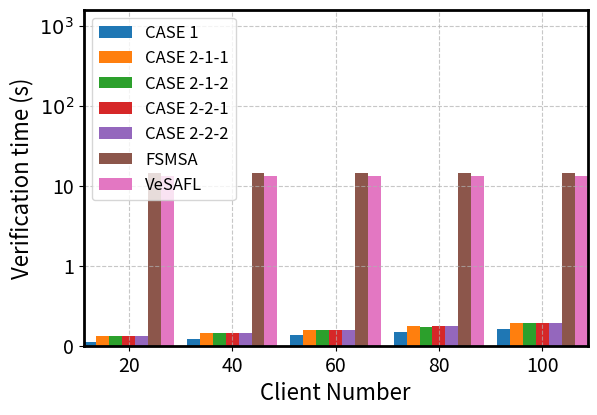
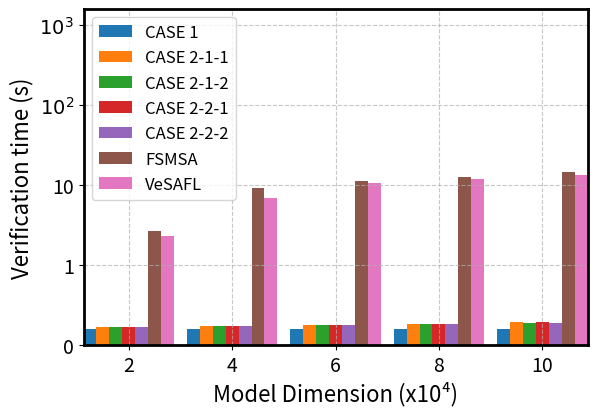
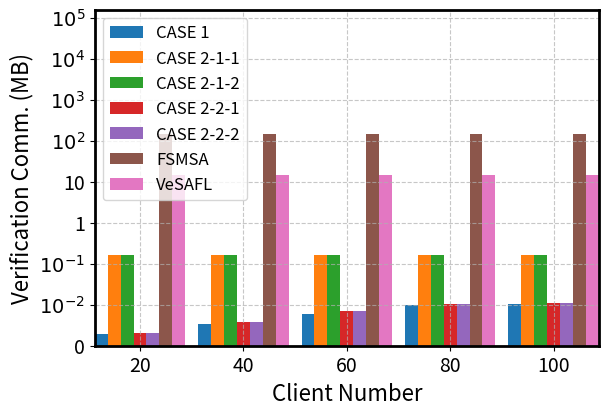
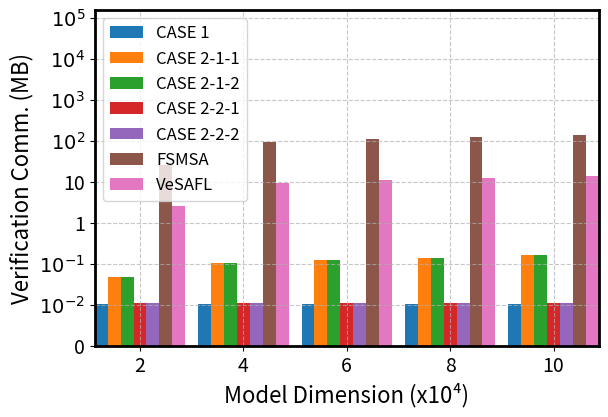
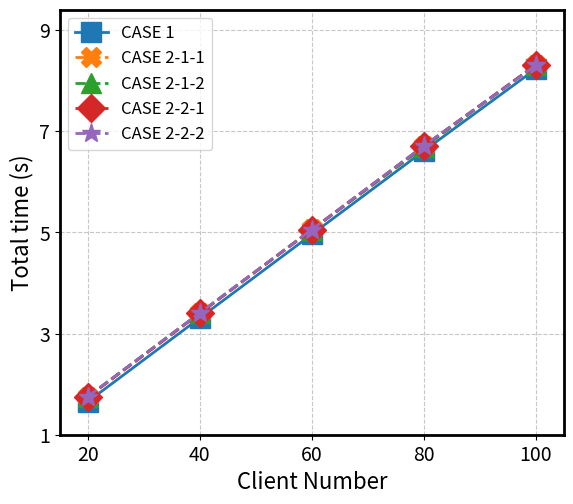
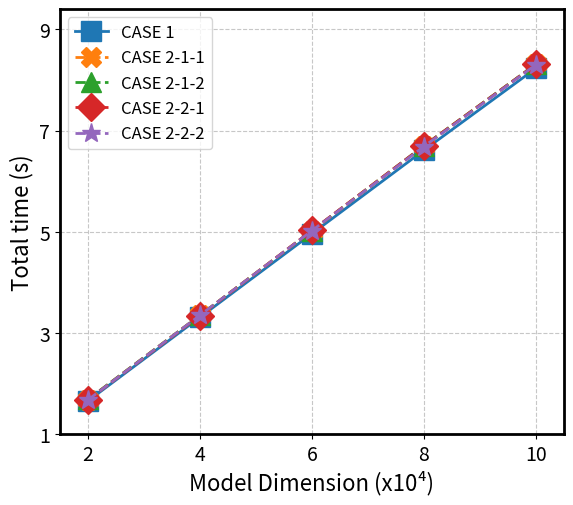
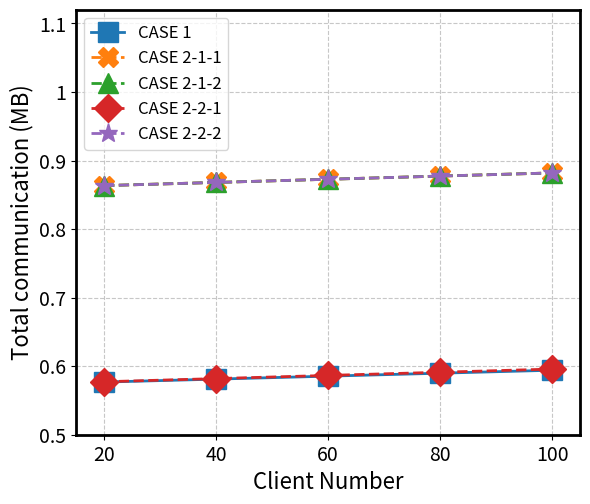
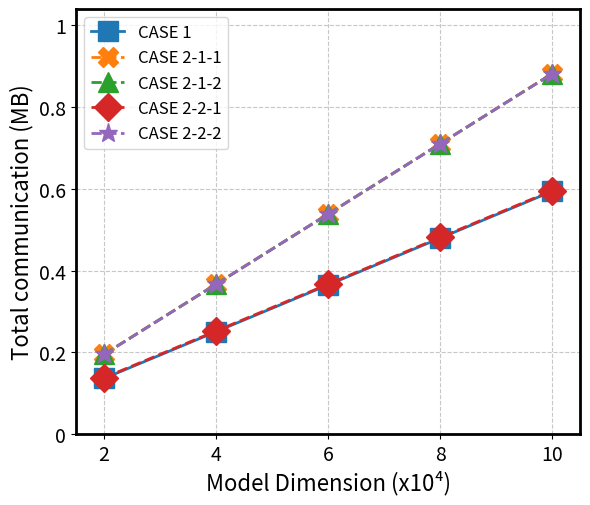

The matplotlib source for these figures, in order:
import numpy as np
import matplotlib.pyplot as plt
import numpy as np
from matplotlib.ticker import FixedLocator, FixedFormatter

def pic_verification(x_ticks, y_ticks, y_visual, y1, y2, y3, y4, y5, y6, y7, x_min, x_max, x_label, y_lable, fig_name):
    fig, ax = plt.subplots(dpi=1000, figsize=(6, 4))
    plt.subplots_adjust(0.14, 0.14, 0.98, 0.98)

    ax.spines['bottom'].set_linewidth(2)
    ax.spines['left'].set_linewidth(2)
    ax.spines['right'].set_linewidth(2)
    ax.spines['top'].set_linewidth(2)

    ax.yaxis.set_major_locator(FixedLocator(range(len(y_ticks))))
    ax.yaxis.set_major_formatter(FixedFormatter(y_visual))
    ax.tick_params(axis='y', labelsize=14)

    ax.set_xticks(x_ticks)
    ax.set_xticklabels(x_ticks, fontsize=14)

    # ★ 动态计算柱子宽度：留出让相邻组之间产生间隙的余量
    spacing = x_ticks[1] - x_ticks[0] if len(x_ticks) > 1 else 1
    num_groups = 7
    bar_width = spacing / (num_groups + 1)

    # ★ 7组柱子的偏移量
    offsets = np.arange(num_groups) - (num_groups - 1) / 2  # [-3, -2, -1, 0, 1, 2, 3]

    # ★ 自动计算合适的x轴范围，确保最左/最右柱子不被裁剪
    max_offset = abs(offsets).max() * bar_width
    auto_x_min = x_ticks[0] - max_offset - bar_width * 0.5
    auto_x_max = x_ticks[-1] + max_offset + bar_width * 0.5
    final_x_min = min(x_min, auto_x_min)
    final_x_max = max(x_max, auto_x_max)
    ax.set_xlim(final_x_min, final_x_max)

    ax.set_ylim(0, len(y_ticks) - 0.8)

    def value_to_visual(y_value, y_ticks):
        for i in range(1, len(y_ticks)):
            if y_ticks[i-1] <= y_value <= y_ticks[i]:
                ratio = (y_value - y_ticks[i-1]) / (y_ticks[i] - y_ticks[i-1])
                return i - 1 + ratio
        if y_value > y_ticks[-1]:
            return len(y_ticks) - 1 + np.log(y_value / y_ticks[-1])
        else:
            return 0 - np.log(y_ticks[0] / y_value)

    visual_y1 = [value_to_visual(yi, y_ticks) for yi in y1]
    visual_y2 = [value_to_visual(yi, y_ticks) for yi in y2]
    visual_y3 = [value_to_visual(yi, y_ticks) for yi in y3]
    visual_y4 = [value_to_visual(yi, y_ticks) for yi in y4]
    visual_y5 = [value_to_visual(yi, y_ticks) for yi in y5]
    visual_y6 = [value_to_visual(yi, y_ticks) for yi in y6]
    visual_y7 = [value_to_visual(yi, y_ticks) for yi in y7]

    ax.bar([xi + offsets[0] * bar_width for xi in x_ticks], visual_y1,
           width=bar_width, label='CASE 1')
    ax.bar([xi + offsets[1] * bar_width for xi in x_ticks], visual_y2,
           width=bar_width, label='CASE 2-1-1')
    ax.bar([xi + offsets[2] * bar_width for xi in x_ticks], visual_y3,
           width=bar_width, label='CASE 2-1-2')
    ax.bar([xi + offsets[3] * bar_width for xi in x_ticks], visual_y4,
           width=bar_width, label='CASE 2-2-1')
    ax.bar([xi + offsets[4] * bar_width for xi in x_ticks], visual_y5,
           width=bar_width, label='CASE 2-2-2')
    ax.bar([xi + offsets[5] * bar_width for xi in x_ticks], visual_y6,
           width=bar_width, label='FSMSA')
    ax.bar([xi + offsets[6] * bar_width for xi in x_ticks], visual_y7,
           width=bar_width, label='VeSAFL')

    ax.set_xlabel(x_label, fontsize=16)
    ax.set_ylabel(y_lable, fontsize=16)
    ax.grid(True, linestyle='--', alpha=0.7)
    plt.rcParams.update({'font.size': 12})
    ax.legend(loc='upper left')
    plt.savefig(fig_name)

def pic_total(x_ticks, y_ticks, y_visual, y1, y2, y3, y4, y5, x_min, x_max, x_label, y_lable, fig_name):
    # 创建图形和轴
    fig, ax = plt.subplots(dpi = 1000, figsize=(6, 5))
    plt.subplots_adjust(0.14, 0.13, 0.98, 0.98)
    # 设置轴的线条粗细
    ax.spines['bottom'].set_linewidth(2)  # 设置底部坐标轴的粗细
    ax.spines['left'].set_linewidth(2)  # 设置左边坐标轴的粗细
    ax.spines['right'].set_linewidth(2)  # 设置右边坐标轴的粗细
    ax.spines['top'].set_linewidth(2)
    # 设置Y轴的刻度位置和标签
    # 位置使用索引值，使它们在视觉上均匀分布
    ax.yaxis.set_major_locator(FixedLocator(range(len(y_ticks))))
    ax.yaxis.set_major_formatter(FixedFormatter(y_visual))
    ax.tick_params(axis='y', labelsize=14)
    # 设置Y轴的限制，使其刚好包含所有刻度
    ax.set_xlim(x_min, x_max)
    ax.set_ylim(0, len(y_ticks)-0.8)

    ax.set_xticks(x_ticks)
    ax.set_xticklabels(x_ticks, fontsize=14)
    # 为了使绘图正确映射，我们需要将实际数据转换为视觉位置
    # 创建一个映射函数
    def value_to_visual(y_value, y_ticks):
        """将实际Y值转换为视觉位置"""
        # 找到y_value所在的区间
        for i in range(1, len(y_ticks)):
            if y_ticks[i-1] <= y_value <= y_ticks[i]:
                # 在区间内线性插值
                ratio = (y_value - y_ticks[i-1]) / (y_ticks[i] - y_ticks[i-1])
                return i-1 + ratio
        # 如果超出范围，使用对数增长估计
        if y_value > y_ticks[-1]:
            return len(y_ticks) - 1 + np.log(y_value / y_ticks[-1])
        else:  # y_value < y_ticks[0]
            return 0 - np.log(y_ticks[0] / y_value)

    # 转换数据并重新绘制
    visual_y1 = [value_to_visual(yi, y_ticks) for yi in y1]
    ax.plot(x_ticks, visual_y1, marker='s', markersize=14, linewidth=2)
    visual_y2 = [value_to_visual(yi, y_ticks) for yi in y2]
    ax.plot(x_ticks, visual_y2, marker='X', markersize=14, linewidth=2, linestyle='--')
    visual_y3 = [value_to_visual(yi, y_ticks) for yi in y3]
    ax.plot(x_ticks, visual_y3, marker='^', markersize=14, linewidth=2, linestyle='--')
    visual_y4 = [value_to_visual(yi, y_ticks) for yi in y4]
    ax.plot(x_ticks, visual_y4, marker='D', markersize=14, linewidth=2, linestyle='--')
    visual_y5 = [value_to_visual(yi, y_ticks) for yi in y5]
    ax.plot(x_ticks, visual_y5, marker='*', markersize=14, linewidth=2, linestyle='--')

    # 添加标题和标签
    ax.set_xlabel(x_label, fontsize=16)
    ax.set_ylabel(y_lable, fontsize=16)

    # 添加网格线以便更好地观察
    ax.grid(True, linestyle='--', alpha=0.7)
    plt.rcParams.update({'font.size': 12})
    ax.legend(['CASE 1', 'CASE 2-1-1', 'CASE 2-1-2', 'CASE 2-2-1',  'CASE 2-2-2'], loc='upper left',)
    # plt.tight_layout()
    plt.savefig(fig_name)


if __name__ == '__main__':
    # 客户端验证时间，模型参数10w，客户端20-100
    
    FSMSA_client = [24.60459237098694, 24.281709390878678, 24.331447072823842, 24.049496069550514, 24.226350915431976]
    VeSAFL_client = [21.5, 21.5, 21.5, 21.5, 21.5]
    case1 = [0.04849164009094238, 0.08785005569458008, 0.12783122062683105, 0.16785744667053223, 0.2078820037841797]
    case211 = [0.12435976982116699, 0.1617500400543213, 0.202131986618042, 0.24372200012207032, 0.2819143104553223]
    case221 = [0.11914484024047851, 0.1594903087615967, 0.20157098770141602, 0.24069241523742677, 0.2810648250579834]
    case212 = [0.12030450820922851, 0.1603920078277588, 0.2017660140991211, 0.23933342933654786, 0.2786696720123291]
    case222 = [0.11867873191833496, 0.15800376892089846, 0.19888877868652344, 0.24114541053771973, 0.2795406150817871]
    
    x1 = [20, 40, 60, 80, 100]
    y_ticks = [0, 1, 10, 100, 1000]
    y_visual = [0, 1, 10, r'$10^2$', r'$10^3$']
    pic_verification(x1, y_ticks, y_visual,  case1, case211, case212, case221, case222, FSMSA_client, VeSAFL_client, 15, 105, "Client Number", "Verification time (s)",
                "diff_ver_time_about_client.pdf")

    # 客户端验证时间，客户端100，模型参数2-10w
    x1 = [2, 4, 6, 8, 10]
    y_ticks = [0, 1, 10, 100, 1000]
    y_visual = [0, 1, 10, r'$10^2$', r'$10^3$']
    # -------客户端计算开销对比
    FSMSA_client = [4.894987540245056, 9.705161068439484, 14.529632623195647, 19.35511431694031, 24.972628815174104]
    VeSAFL_client = [4.3, 8.6, 12.9, 17.2, 21.5]
    case1 = [0.20677717208862306, 0.20698602676391603, 0.20765932083129884, 0.20789058685302736, 0.20774682044982912]
    case211 = [0.2239638137817383, 0.23922713279724123, 0.253065185546875, 0.26760967254638673, 0.2880855369567871]
    case221 = [0.22292907714843752, 0.23782928466796877, 0.254633264541626, 0.2647519874572754, 0.284970121383667]
    case212 = [0.2228816318511963, 0.23646338462829591, 0.25220020294189455, 0.26541479110717775, 0.27899630546569826]
    case222 = [0.22414310455322267, 0.2361393737792969, 0.25110347747802736, 0.2647381591796875, 0.28102667808532716]
    
    pic_verification(x1, y_ticks, y_visual, case1, case211, case212, case221, case222, FSMSA_client, VeSAFL_client, 1.5, 10.5, "Model Dimension (x10\u2074)", "Verification time (s)",
                "diff_ver_time_about_model.pdf")

    # 客户端验证通信开销，模型参数10w，客户端20-100
    case1= [0.00274658203125, 0.00518798828125, 0.00762939453125, 0.01007080078125, 0.01251220703125]
    case211= [0.289309024810791, 0.292055606842041, 0.294802188873291, 0.297548770904541, 0.300295352935791]
    case212= [0.289309024810791, 0.292055606842041, 0.294802188873291, 0.297548770904541, 0.300295352935791]
    case221= [0.003083467483520508, 0.005830049514770508, 0.008576631546020508, 0.011323213577270508, 0.014069795608520508]
    case222= [0.003083467483520508, 0.005830049514770508, 0.008576631546020508, 0.011323213577270508, 0.014069795608520508]
    FSMSA = [244.14410400390625, 244.14471435546875, 244.14532470703125, 244.14593505859375, 244.14654541015625]
    VeSAFL = [24.41, 24.41, 24.41, 24.41, 24.41]

    x1 = [20, 40, 60, 80, 100]
    y_ticks = [0, 0.01, 0.1, 1, 10, 100, 1000, 10000, 100000]
    y_visual = [0, r'$10^{-2}$', r'$10^{-1}$', 1, 10, r'$10^2$', r'$10^3$', r'$10^4$', r'$10^5$']
    pic_verification(x1, y_ticks, y_visual, case1, case211, case212, case221, case222, FSMSA, VeSAFL, 15, 105, "Client Number", "Verification Comm. (MB)",
                "diff_ver_com_about_client.pdf")

    # 客户端验证通信开销，客户端100，模型参数2-10w
    case1 = [0.01251220703125, 0.01251220703125, 0.01251220703125, 0.01251220703125, 0.01251220703125]
    case211 = [0.07141351699829102, 0.12863397598266602, 0.18585443496704102, 0.24307489395141602, 0.300295352935791]
    case212 = [0.07141351699829102, 0.12863397598266602, 0.18585443496704102, 0.24307489395141602, 0.300295352935791]
    case221 = [0.014069795608520508, 0.014069795608520508, 0.014069795608520508, 0.014069795608520508, 0.014069795608520508]
    case222 = [0.014069795608520508, 0.014069795608520508, 0.014069795608520508, 0.014069795608520508, 0.014069795608520508]
    FSMSA = [48.83404541015625, 97.66217041015625, 146.49029541015625, 195.31842041015625, 244.14654541015625]
    VeSAFL = [4.88, 9.77, 14.65, 19.53, 24.41]

    x1 = [2, 4, 6, 8, 10]
    y_ticks = [0, 0.01, 0.1, 1, 10, 100, 1000, 10000, 100000]
    y_visual = [0, r'$10^{-2}$', r'$10^{-1}$', 1, 10, r'$10^2$', r'$10^3$', r'$10^4$', r'$10^5$']
    pic_verification(x1, y_ticks, y_visual, case1, case211, case212, case221, case222, FSMSA, VeSAFL, 1.5, 10.5, "Model Dimension (x10\u2074)", "Verification Comm. (MB)",
                "diff_ver_com_about_model.pdf")
    
    # 客户端总时间，模型参数10w，客户端20-100
    
    case1 =   [1654, 3308, 4960, 6610, 8230]
    case211 = [1750, 3399, 5060, 6700, 8309]
    case221 = [1745, 3400, 5050, 6708, 8308]
    case212 = [1755, 3408, 5050, 6680, 8311]
    case222 = [1755, 3408, 5055, 6710, 8301]
    
    x1 = [20, 40, 60, 80, 100]
    y_ticks = [1000, 3000, 5000, 7000, 9000]
    y_visual = [1, 3, 5, 7, 9]
    pic_total(x1, y_ticks, y_visual,  case1, case211, case212, case221, case222, 15, 105, "Client Number", "Total time (s)",
                "client_total_time_about_client.pdf")
    
    # 客户端总时间，客户端数量100，参数2-10w
    
    case1 =   [1654, 3308, 4960, 6610, 8230]
    case211 = [1680, 3348, 5020, 6690, 8309]
    case221 = [1675, 3340, 5025, 6699, 8308]
    case212 = [1685, 3345, 5018, 6700, 8311]
    case222 = [1675, 3348, 5020, 6685, 8301]
    
    x1 = [2, 4, 6, 8, 10]
    y_ticks = [1000, 3000, 5000, 7000, 9000]
    y_visual = [1, 3, 5, 7, 9]
    pic_total(x1, y_ticks, y_visual, case1, case211, case212, case221, case222, 1.5, 10.5, "Model Dimension (x10\u2074)", "Total time (s)",
                "client_total_time_about_model.pdf")
    
    # 客户端总通信，模型参数10w，客户端20-100
    
    case1= [0.5768017768859863, 0.5811219215393066, 0.585442066192627, 0.5897622108459473, 0.5940823554992676]
    case211= [0.8634252548217773, 0.8680505752563477, 0.872675895690918, 0.8773012161254883, 0.8819265365600586]
    case212= [0.8634252548217773, 0.8680505752563477, 0.872675895690918, 0.8773012161254883, 0.8819265365600586]
    case221= [0.5772607326507568, 0.5818860530853271, 0.5865113735198975, 0.5911366939544678, 0.5957620143890381]
    case222= [0.8634252548217773, 0.8680505752563477, 0.872675895690918, 0.8773012161254883, 0.8819265365600586]  
    x1 = [20, 40, 60, 80, 100]
    y_ticks = [0.5, 0.6, 0.7, 0.8, 0.9, 1, 1.1]
    y_visual =[0.5, 0.6, 0.7, 0.8, 0.9, 1, 1.1]
    pic_total(x1, y_ticks, y_visual,  case1, case211, case212, case221, case222, 15, 105, "Client Number", "Total communication (MB)",
                "client_total_com_about_client.pdf")
    
    # 客户端总通信，客户端数量100，参数2-10w
    
    case1= [0.13631868362426758, 0.2507596015930176, 0.3652005195617676, 0.4796414375305176, 0.5940823554992676]
    case211= [0.1952810287475586, 0.3669424057006836, 0.5386037826538086, 0.7102651596069336, 0.8819265365600586]
    case212= [0.1952810287475586, 0.3669424057006836, 0.5386037826538086, 0.7102651596069336, 0.8819265365600586]
    case221= [0.13799834251403809, 0.2524392604827881, 0.3668801784515381, 0.4813210964202881, 0.5957620143890381]
    case222= [0.1952810287475586, 0.3669424057006836, 0.5386037826538086, 0.7102651596069336, 0.8819265365600586]
    
    x1 = [2, 4, 6, 8, 10]
    y_ticks = [0, 0.2, 0.4, 0.6, 0.8, 1]
    y_visual = [0, 0.2, 0.4, 0.6, 0.8, 1]
    pic_total(x1, y_ticks, y_visual, case1, case211, case212, case221, case222, 1.5, 10.5, "Model Dimension (x10\u2074)", "Total communication (MB)",
                "client_total_com_about_model.pdf")



    
    
    

    
